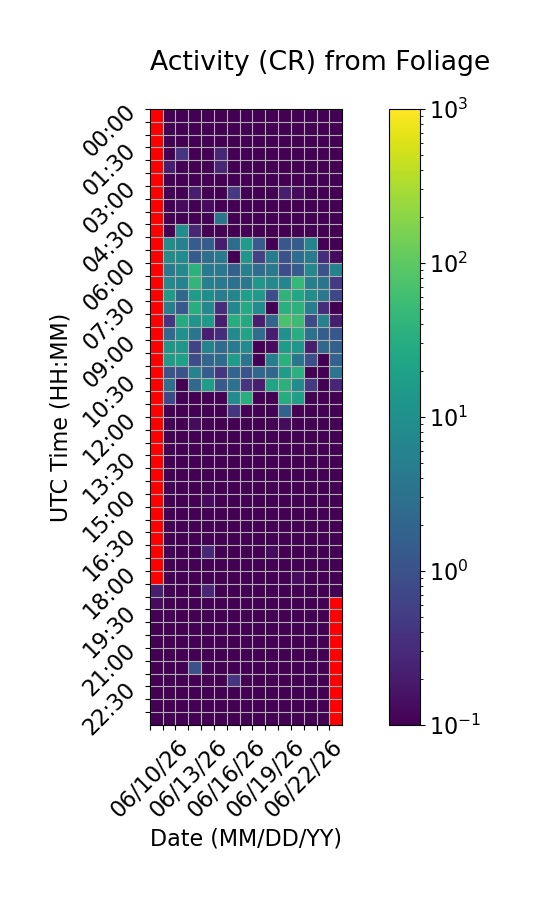

The table this chart was drawn from, first rows:
Time (UTC), 06/10/26, 06/11/26, 06/12/26, 06/13/26, 06/14/26, 06/15/26, 06/16/26, 06/17/26, 06/18/26, 06/19/26, 06/20/26, 06/21/26, 06/22/26, 06/23/26, 06/24/26
00:00, , 0.0, 0.0, 0.0, 0.0, 0.0, 0.0, 0.0, 0.0, 0.0, 0.0, 0.0, 0.0, 0.0, 0.0
00:30, , 0.0, 0.0, 0.0, 0.0, 0.0, 0.0, 0.06667, 0.0, 0.0, 0.0, 0.0, 0.0, 0.0, 0.0
01:00, , 0.0, 0.0, 0.0, 0.06667, 0.06667, 0.0, 0.0, 0.0, 0.0, 0.0, 0.0, 0.0, 0.0, 0.0
01:30, , 0.0, 0.4, 0.0, 0.0, 0.2667, 0.0, 0.0, 0.0, 0.0, 0.0, 0.0, 0.0, 0.0, 0.0
02:00, , 0.2, 0.0, 0.0, 0.0, 0.2667, 0.0, 0.0, 0.0, 0.0, 0.0, 0.0, 0.06667, 0.0, 0.0
02:30, , 0.0, 0.0, 0.0, 0.06667, 0.06667, 0.0, 0.06667, 0.0, 0.0, 0.0, 0.0, 0.0, 0.06667, 0.0
03:00, , 0.0, 0.0, 0.2, 0.0, 0.06667, 0.4667, 0.06667, 0.0, 0.0, 0.2, 0.1333, 0.0, 0.0, 0.0
03:30, , 0.0, 0.1333, 0.0, 0.1333, 0.06667, 0.0, 0.0, 0.0, 0.0, 0.0, 0.0, 0.0, 0.0, 0.0
04:00, , 0.0, 0.0, 0.0, 0.0, 3.4, 0.0, 0.0, 0.0, 0.0, 0.0, 0.0, 0.0, 0.0, 0.0
04:30, , 0.0, 9.133, 0.2667, 0.0, 0.0, 0.0, 0.0, 0.0, 0.0, 0.0, 0.0, 0.0, 0.0, 0.0
05:00, , 9.267, 5.6, 1.467, 1.533, 0.2, 2.6, 15.53, 1.4, 0.0, 1.2, 1.533, 6.867, 0.0, 0.0
05:30, , 9.4, 8.667, 1.533, 2.733, 4.6, 0.06667, 12.93, 0.6, 4.933, 1.0, 2.8, 4.733, 0.3333, 0.1333
06:00, , 4.333, 7.6, 36.2, 4.467, 4.133, 1.733, 5.533, 2.667, 3.867, 0.8667, 1.4, 7.533, 1.0, 6.067
06:30, , 7.733, 5.933, 42.47, 5.467, 4.333, 3.067, 3.8, 13.73, 7.733, 6.8, 46.93, 5.667, 3.467, 0.4667
07:00, , 16.27, 2.267, 17.47, 9.733, 4.8, 6.933, 18.13, 14.67, 0.8667, 39.73, 24.47, 9.4, 3.8, 0.7333
07:30, , 5.133, 1.2, 31.33, 7.0, 0.3333, 7.0, 27.6, 8.667, 0.0, 34.6, 37.0, 5.4, 0.3333, 0.0
08:00, , 0.4, 28.6, 12.53, 15.07, 0.2, 31.0, 26.87, 0.2, 2.0, 70.8, 55.93, 0.8, 6.067, 0.2
08:30, , 2.533, 10.53, 3.733, 0.2, 0.3333, 8.067, 21.87, 2.667, 0.2, 10.73, 31.4, 3.067, 1.533, 1.2
09:00, , 13.2, 13.2, 0.6667, 6.2, 2.467, 4.667, 8.933, 0.0, 0.1333, 16.13, 13.13, 0.2, 2.267, 1.733
09:30, , 16.2, 19.27, 0.8667, 2.067, 2.6, 16.0, 3.467, 0.0, 4.933, 35.13, 3.533, 0.9333, 0.0, 1.8
10:00, , 1.067, 1.067, 6.133, 1.533, 0.4, 2.0, 1.067, 2.133, 2.067, 15.53, 35.2, 0.0, 0.06667, 3.733
10:30, , 2.933, 0.0, 2.333, 17.33, 1.4, 3.133, 0.4, 0.2, 21.67, 36.53, 8.533, 0.4667, 0.0, 0.2667
11:00, , 0.8, 0.06667, 0.0, 0.0, 0.0, 8.867, 32.2, 0.0, 0.0, 29.73, 18.33, 0.0, 0.0, 0.0
11:30, , 0.0, 0.0, 0.0, 0.0, 0.0, 0.4, 0.0, 0.0, 0.0, 1.733, 0.0, 0.0, 0.0, 0.0
12:00, , 0.0, 0.0, 0.1333, 0.0, 0.0, 0.06667, 0.0, 0.0, 0.0, 0.1333, 0.0, 0.06667, 0.0, 0.0
12:30, , 0.0, 0.0, 0.0, 0.0, 0.0, 0.0, 0.0, 0.0, 0.0, 0.0, 0.06667, 0.0, 0.0, 0.0
13:00, , 0.0, 0.0, 0.0, 0.0, 0.0, 0.06667, 0.0, 0.0, 0.0, 0.0, 0.0, 0.0, 0.0, 0.0
13:30, , 0.0, 0.0, 0.06667, 0.0, 0.0, 0.0, 0.0, 0.0, 0.0, 0.0, 0.0, 0.0, 0.0, 0.0
14:00, , 0.0, 0.0, 0.06667, 0.0, 0.0, 0.0, 0.0, 0.0, 0.0, 0.0, 0.0, 0.0, 0.0, 0.0
14:30, , 0.0, 0.0, 0.0, 0.0, 0.0, 0.0, 0.06667, 0.0, 0.0, 0.0, 0.0, 0.0, 0.0, 0.0
15:00, , 0.0, 0.0, 0.0, 0.1333, 0.0, 0.0, 0.0, 0.0, 0.0, 0.0, 0.0, 0.0, 0.0, 0.0
15:30, , 0.0, 0.0, 0.0, 0.0, 0.0, 0.0, 0.06667, 0.06667, 0.0, 0.0, 0.0, 0.0, 0.0, 0.0
16:00, , 0.0, 0.0, 0.0, 0.0, 0.0, 0.0, 0.0, 0.0, 0.0, 0.0, 0.0, 0.0, 0.0, 0.0
16:30, , 0.0, 0.0, 0.0, 0.06667, 0.0, 0.0, 0.0, 0.0, 0.0, 0.0, 0.0, 0.0, 0.0, 0.0
17:00, , 0.0, 0.0, 0.0, 0.2667, 0.0, 0.0, 0.0, 0.0, 0.1333, 0.0, 0.0, 0.0, 0.0, 0.0
17:30, , 0.0, 0.0, 0.0, 0.0, 0.0, 0.0, 0.0, 0.0, 0.0, 0.0, 0.0, 0.0, 0.0, 0.0
18:00, , 0.0, 0.0, 0.0, 0.0, 0.0, 0.0, 0.0, 0.0, 0.0, 0.0, 0.1333, 0.0, 0.0, 0.06667
18:30, 0.2, 0.0, 0.0, 0.0, 0.2667, 0.0, 0.0, 0.0, 0.0, 0.0, 0.0, 0.0, 0.0, 0.0, 0.0
19:00, 0.1333, 0.0, 0.0, 0.0, 0.0, 0.0, 0.0, 0.0, 0.0, 0.0, 0.0, 0.0, 0.0, 0.0, 
19:30, 0.06667, 0.0, 0.0, 0.0, 0.0, 0.06667, 0.0, 0.0, 0.0, 0.0, 0.0, 0.0, 0.0, 0.0, 
20:00, 0.0, 0.0, 0.0, 0.0, 0.0, 0.0, 0.0, 0.0, 0.0, 0.0, 0.0, 0.0, 0.0, 0.0, 
20:30, 0.0, 0.0, 0.0, 0.0, 0.0, 0.0, 0.0, 0.0, 0.0, 0.0, 0.0, 0.0, 0.0, 0.0, 
21:00, 0.0, 0.0, 0.06667, 0.0, 0.0, 0.0, 0.0, 0.0, 0.0, 0.0, 0.0, 0.0, 0.0, 0.0, 
21:30, 0.06667, 0.0, 0.0, 1.0, 0.0, 0.0, 0.06667, 0.0, 0.0, 0.0, 0.0, 0.0, 0.0, 0.0, 
22:00, 0.0, 0.0, 0.0, 0.0, 0.0, 0.0, 0.4, 0.0, 0.0, 0.0, 0.0, 0.0, 0.0, 0.06667, 
22:30, 0.0, 0.0, 0.0, 0.0, 0.0, 0.06667, 0.0, 0.0, 0.0, 0.0, 0.0, 0.0, 0.0, 0.0, 
23:00, 0.0, 0.0, 0.0, 0.06667, 0.0, 0.0, 0.0, 0.0, 0.0, 0.0, 0.0, 0.0, 0.0, 0.06667, 
23:30, 0.06667, 0.0, 0.0, 0.0, 0.0, 0.0, 0.0, 0.0, 0.06667, 0.06667, 0.0, 0.0, 0.0, 0.0, 
